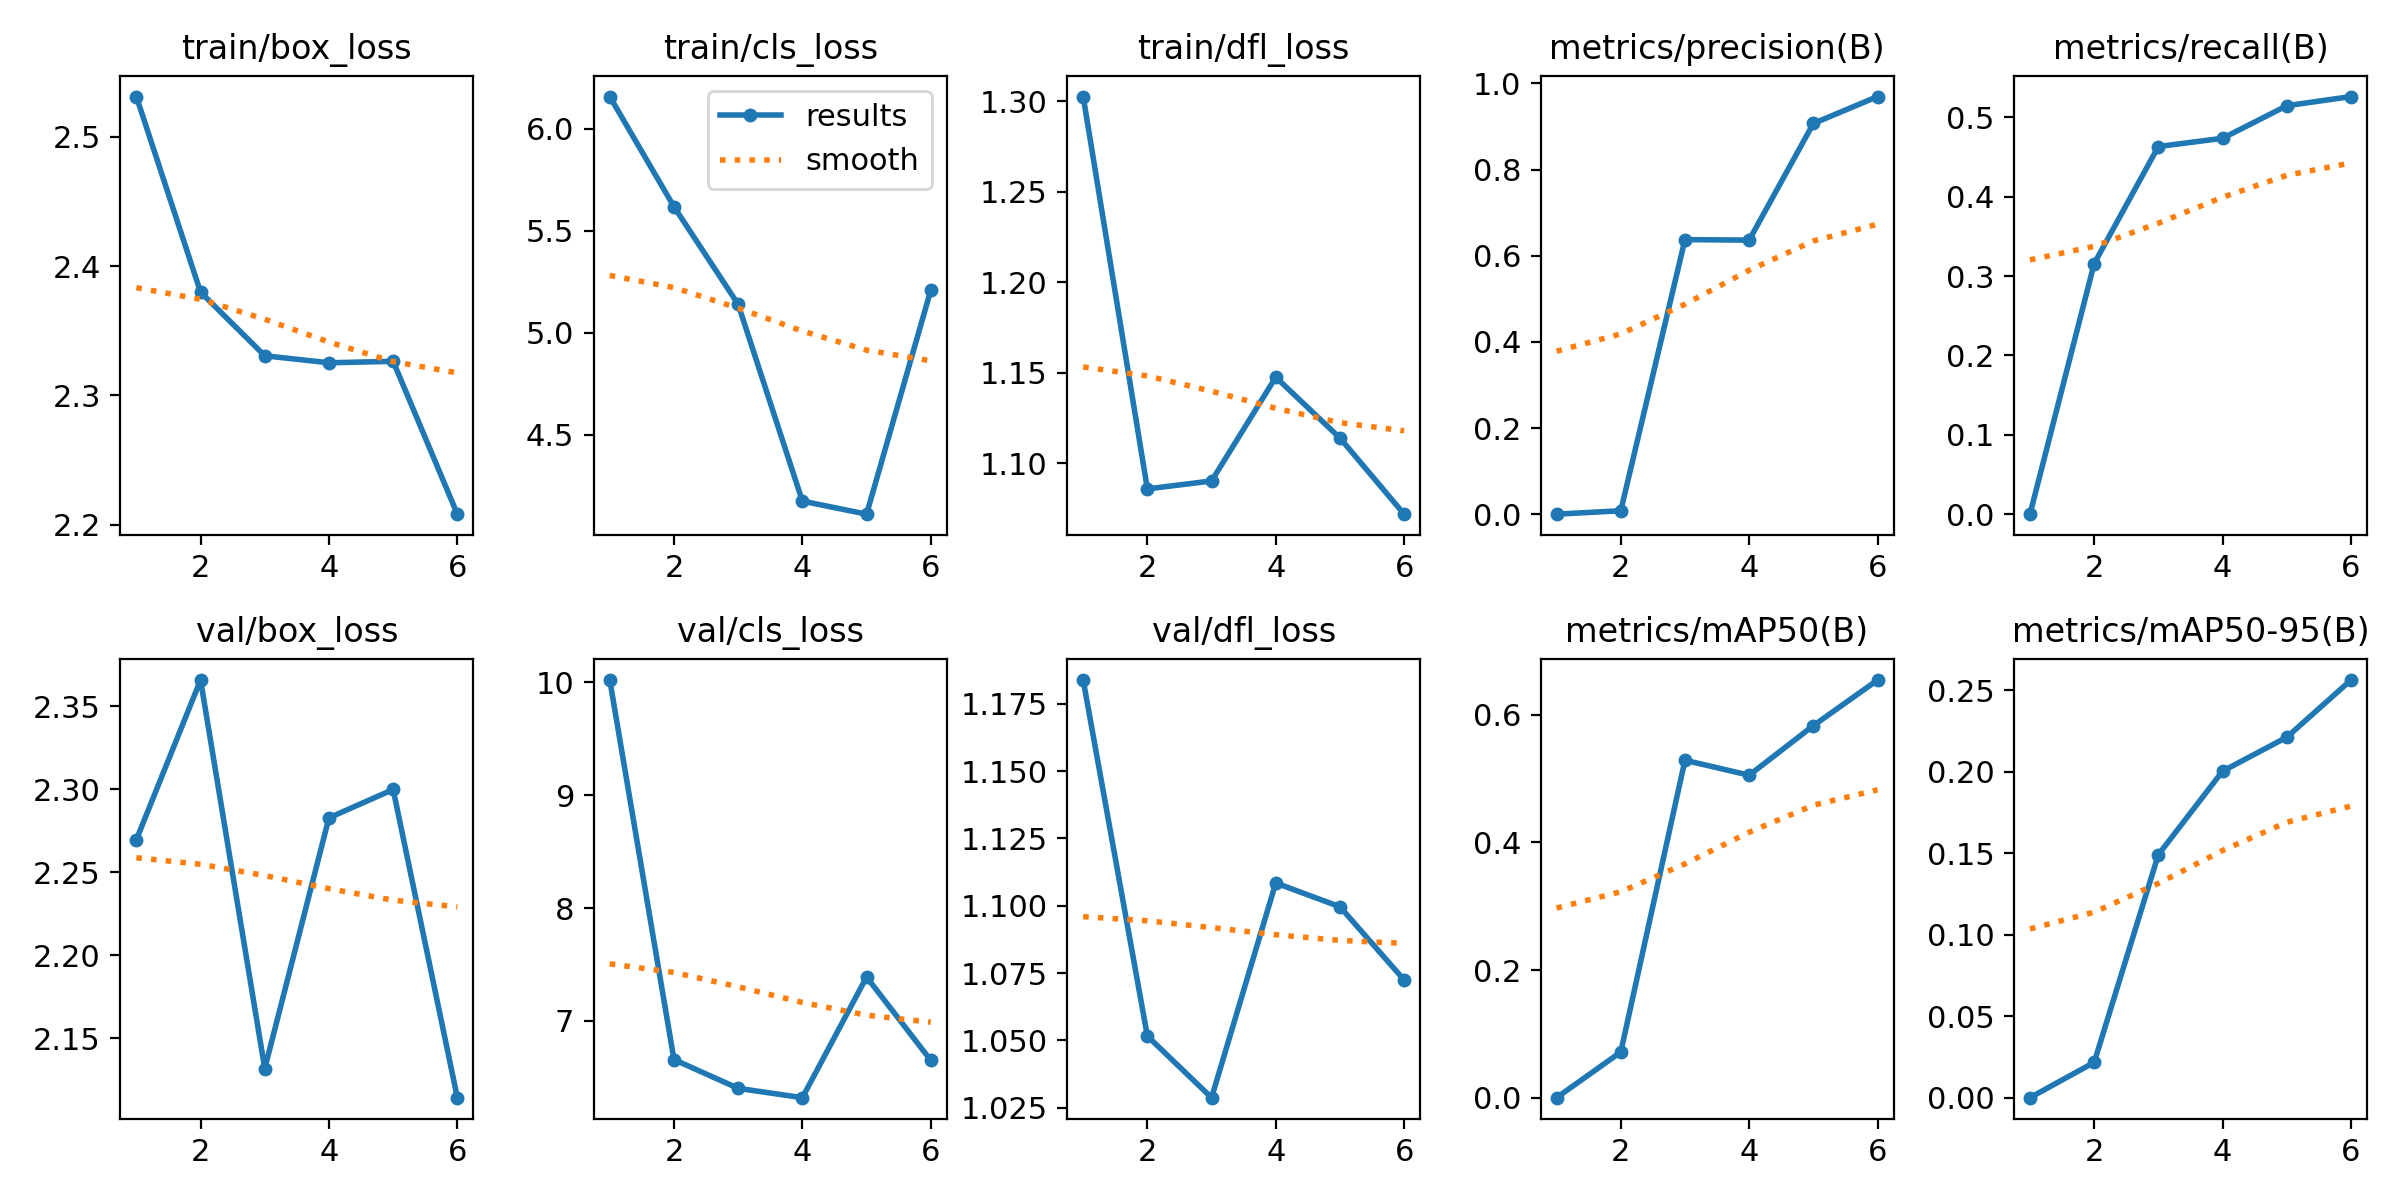

The data file committed next to this chart (first rows):
epoch, time, train/box_loss, train/cls_loss, train/dfl_loss, metrics/precision(B), metrics/recall(B), metrics/mAP50(B), metrics/mAP50-95(B), val/box_loss, val/cls_loss, val/dfl_loss, lr/pg0, lr/pg1, lr/pg2
1, 27.73, 2.531, 6.158, 1.302, 0, 0, 0, 0, 2.27, 10.02, 1.184, 0.0003875, 0.0003875, 0.0003875
2, 57.31, 2.38, 5.618, 1.086, 0.00793, 0.3158, 0.07149, 0.02164, 2.366, 6.658, 1.052, 0.0006576, 0.0006576, 0.0006576
3, 87.45, 2.331, 5.139, 1.09, 0.6375, 0.4633, 0.5289, 0.149, 2.132, 6.404, 1.029, 0.0007956, 0.0007956, 0.0007956
4, 120.8, 2.325, 4.174, 1.148, 0.6363, 0.4737, 0.5054, 0.2003, 2.283, 6.321, 1.108, 0.0006312, 0.0006312, 0.0006312
5, 157.2, 2.326, 4.11, 1.114, 0.9071, 0.5147, 0.5832, 0.2211, 2.3, 7.389, 1.1, 0.000425, 0.000425, 0.000425
6, 202.7, 2.208, 5.208, 1.072, 0.9697, 0.5263, 0.6546, 0.2561, 2.114, 6.652, 1.072, 0.0002188, 0.0002188, 0.0002188
